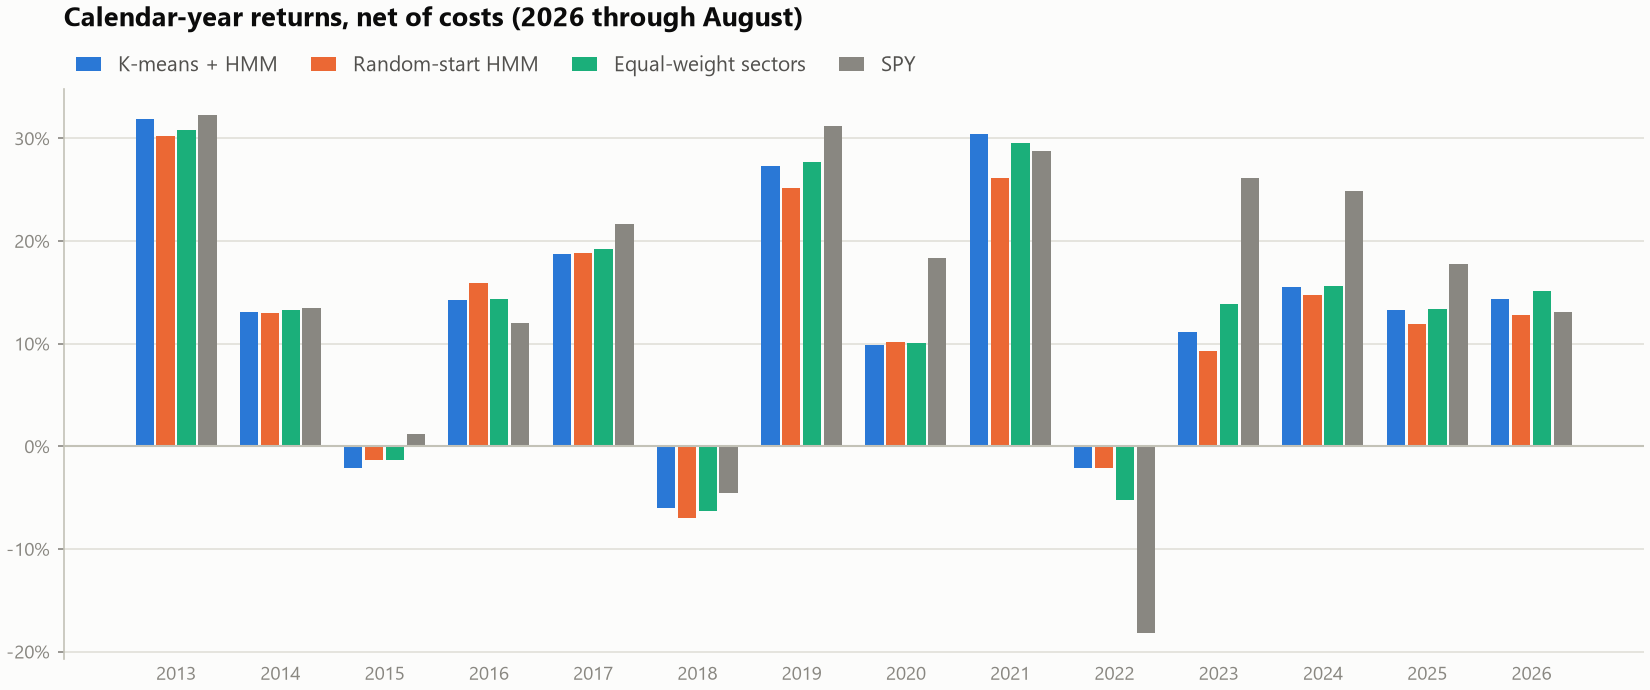

The table this chart was drawn from, first rows:
date, K-means + HMM, Random-start HMM, Equal-weight sectors, SPY
2013, 0.3187, 0.3023, 0.3083, 0.3231
2014, 0.1307, 0.13, 0.1329, 0.1346
2015, -0.02136, -0.01339, -0.01328, 0.01234
2016, 0.1421, 0.1593, 0.1437, 0.12
2017, 0.1869, 0.1887, 0.1922, 0.2171
2018, -0.06026, -0.0693, -0.06285, -0.04569
2019, 0.2729, 0.252, 0.2773, 0.3122
2020, 0.09846, 0.1015, 0.1004, 0.1833
2021, 0.3038, 0.2618, 0.2953, 0.2873
2022, -0.02106, -0.02083, -0.05251, -0.1818
2023, 0.1112, 0.09246, 0.1386, 0.2618
2024, 0.1551, 0.1477, 0.1563, 0.2489
2025, 0.1324, 0.119, 0.1341, 0.1772
2026, 0.1432, 0.1281, 0.1511, 0.1308
